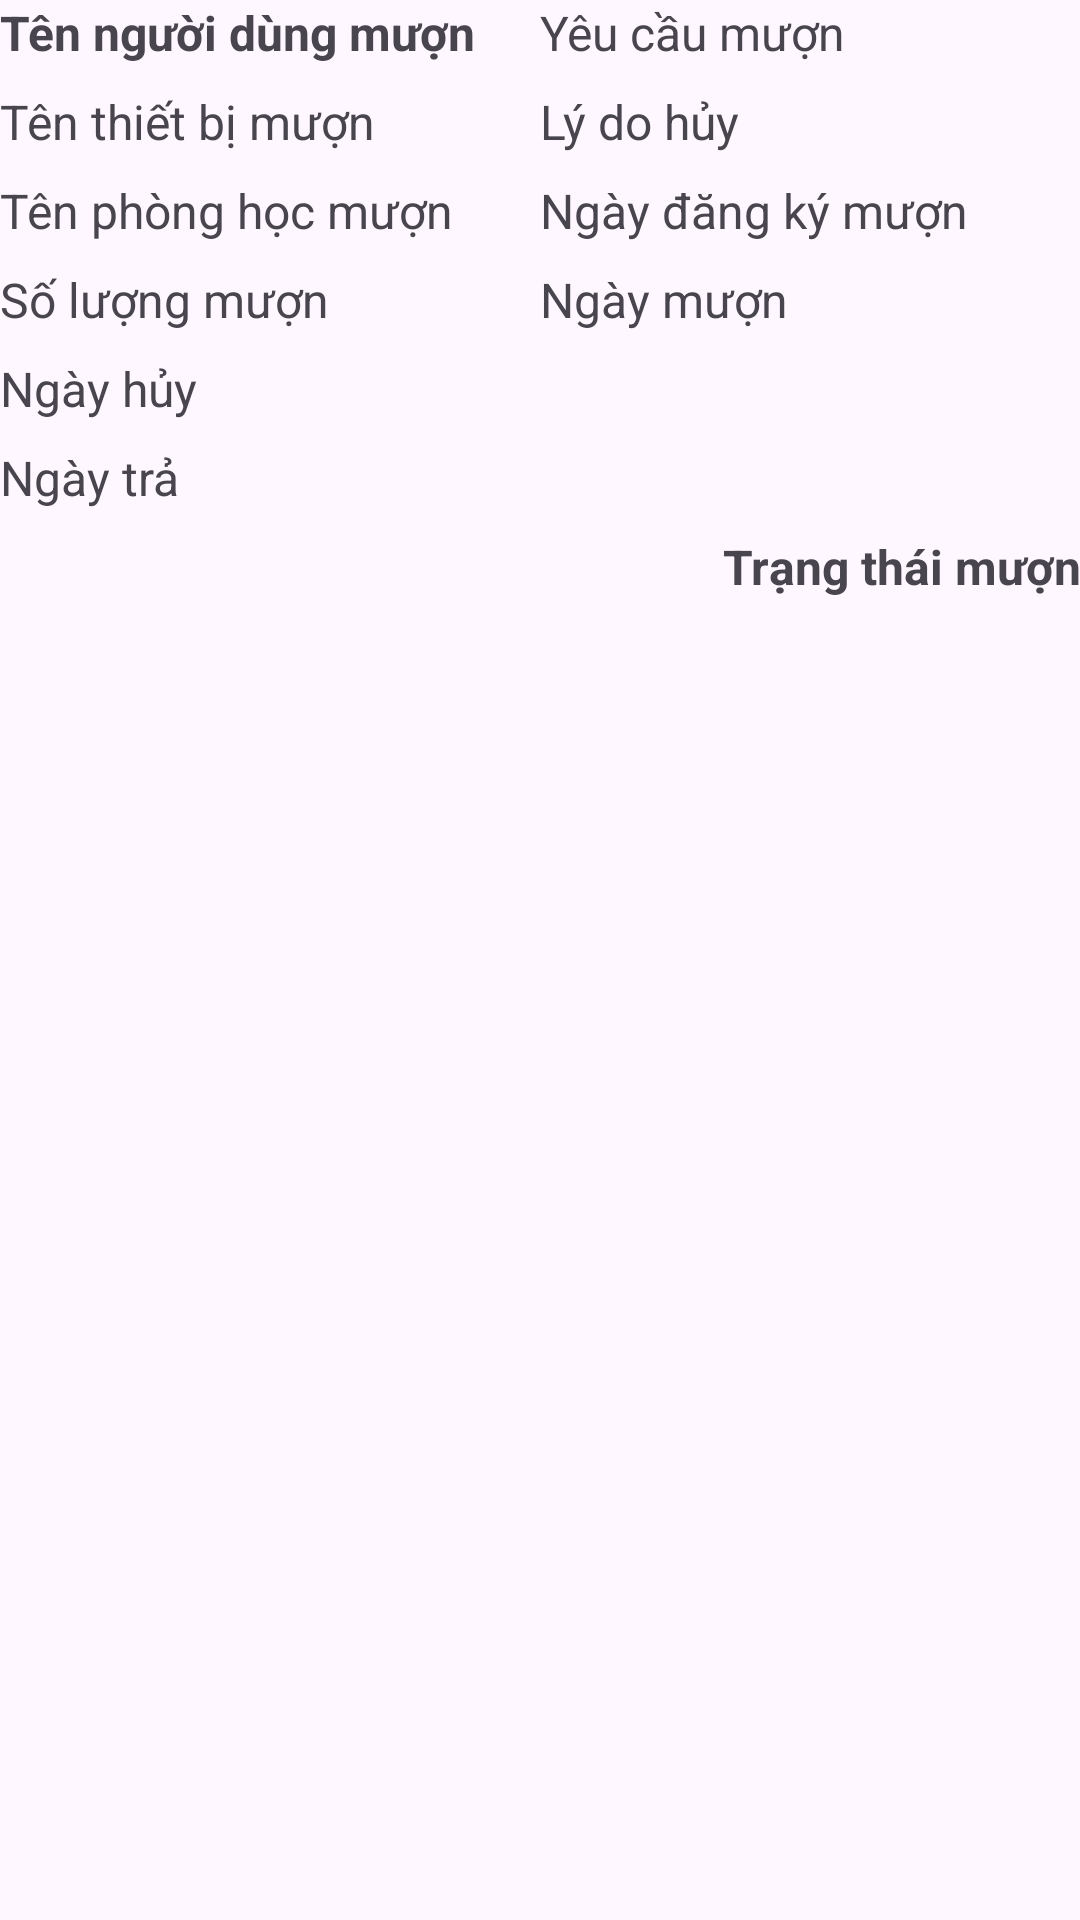

Produce the Android XML layout that renders to this screen, including the resource entries it uses.
<!-- AndroidManifest.xml: application theme Theme.QuanLyCSVC -->
<!-- res/layout/danh_sach_full_thiet_bi_muon_row.xml -->
<?xml version="1.0" encoding="utf-8"?>
<LinearLayout xmlns:android="http://schemas.android.com/apk/res/android"
    android:layout_width="match_parent"
    android:layout_height="wrap_content"
    android:orientation="vertical">

    
    <LinearLayout
        android:layout_width="match_parent"
        android:layout_height="wrap_content"
        android:orientation="vertical">

        
        <LinearLayout
            android:layout_width="match_parent"
            android:layout_height="wrap_content"
            android:orientation="horizontal">

            
            <LinearLayout
                android:layout_width="0dp"
                android:layout_height="wrap_content"
                android:layout_weight="1"
                android:orientation="vertical"
                android:paddingEnd="8dp">

                <TextView
                    android:id="@+id/tvrowTennguoidungmuon"
                    android:layout_width="match_parent"
                    android:layout_height="wrap_content"
                    android:text="Tên người dùng mượn"
                    android:textSize="16sp"
                    android:textStyle="bold"
                    android:paddingBottom="8dp" />

                <TextView
                    android:id="@+id/tvShowtenthietbimuon"
                    android:layout_width="match_parent"
                    android:layout_height="wrap_content"
                    android:text="Tên thiết bị mượn"
                    android:textSize="16sp"
                    android:paddingBottom="8dp" />

                <TextView
                    android:id="@+id/tvShowtenphonghocmuon"
                    android:layout_width="match_parent"
                    android:layout_height="wrap_content"
                    android:text="Tên phòng học mượn"
                    android:textSize="16sp"
                    android:paddingBottom="8dp" />

                <TextView
                    android:id="@+id/tvSoluongmuon"
                    android:layout_width="match_parent"
                    android:layout_height="wrap_content"
                    android:text="Số lượng mượn"
                    android:textSize="16sp"
                    android:paddingBottom="8dp" />
            </LinearLayout>

            
            <LinearLayout
                android:layout_width="0dp"
                android:layout_height="wrap_content"
                android:layout_weight="1"
                android:orientation="vertical">

                <TextView
                    android:id="@+id/tvYeuCauMuon"
                    android:layout_width="match_parent"
                    android:layout_height="wrap_content"
                    android:text="Yêu cầu mượn"
                    android:textSize="16sp"
                    android:paddingBottom="8dp" />

                <TextView
                    android:id="@+id/tvLydohuymuonuser"
                    android:layout_width="match_parent"
                    android:layout_height="wrap_content"
                    android:text="Lý do hủy"
                    android:textSize="16sp"
                    android:paddingBottom="8dp" />

                <TextView
                    android:id="@+id/tvngaydangkymuon"
                    android:layout_width="match_parent"
                    android:layout_height="wrap_content"
                    android:text="Ngày đăng ký mượn"
                    android:textSize="16sp"
                    android:paddingBottom="8dp" />

                <TextView
                    android:id="@+id/tvNgaymuonuser"
                    android:layout_width="match_parent"
                    android:layout_height="wrap_content"
                    android:text="Ngày mượn"
                    android:textSize="16sp"
                    android:paddingBottom="8dp" />
            </LinearLayout>
        </LinearLayout>

        
        <LinearLayout
            android:layout_width="match_parent"
            android:layout_height="wrap_content"
            android:orientation="horizontal">

            
            <LinearLayout
                android:layout_width="0dp"
                android:layout_height="wrap_content"
                android:layout_weight="1"
                android:orientation="vertical">

                <TextView
                    android:id="@+id/tvNgayhuyuser"
                    android:layout_width="match_parent"
                    android:layout_height="wrap_content"
                    android:text="Ngày hủy"
                    android:textSize="16sp"
                    android:paddingBottom="8dp" />

                <TextView
                    android:id="@+id/tvNgaytrauser"
                    android:layout_width="match_parent"
                    android:layout_height="wrap_content"
                    android:text="Ngày trả"
                    android:textSize="16sp"
                    android:paddingBottom="8dp" />

                <TextView
                    android:id="@+id/tvTrangthaimuon"
                    android:layout_width="match_parent"
                    android:layout_height="wrap_content"
                    android:text="Trạng thái mượn"
                    android:textSize="16sp"
                    android:textStyle="bold"
                    android:textAlignment="textEnd"
                    android:paddingBottom="8dp" />
            </LinearLayout>
        </LinearLayout>
    </LinearLayout>
</LinearLayout>
<!-- resources referenced by this layout -->
<resources>
  <style name="Theme.QuanLyCSVC" parent="Base.Theme.QuanLyCSVC" />
  <style name="Base.Theme.QuanLyCSVC" parent="Theme.Material3.DayNight.NoActionBar">
          
          
      </style>
</resources>
